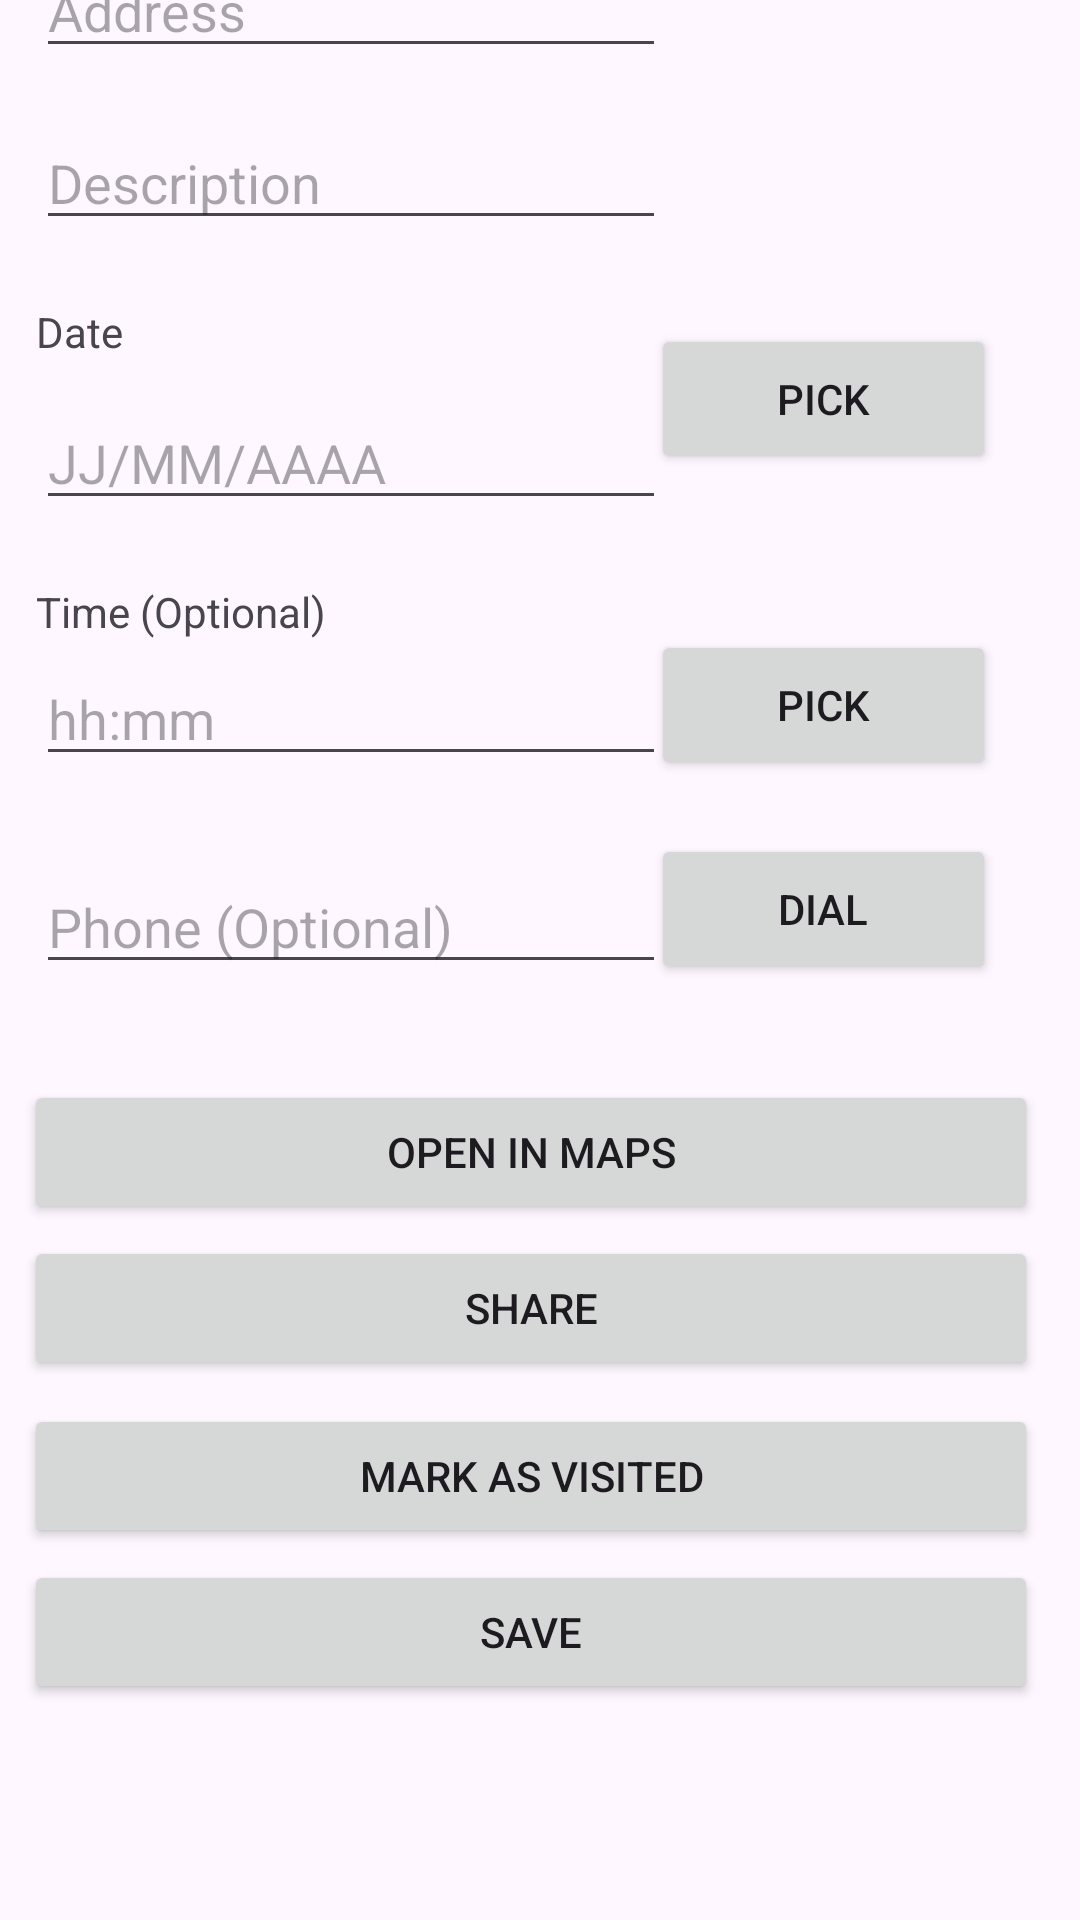

Reconstruct the res/layout file that produces this screen, plus the resources it refers to.
<!-- AndroidManifest.xml: application theme Theme.Trip_Organizer -->
<!-- res/layout/detail_place.xml -->
<?xml version="1.0" encoding="utf-8"?>
<androidx.constraintlayout.widget.ConstraintLayout xmlns:android="http://schemas.android.com/apk/res/android"
    xmlns:app="http://schemas.android.com/apk/res-auto"
    xmlns:tools="http://schemas.android.com/tools"
    android:layout_width="match_parent"
    android:layout_height="match_parent">

    <ImageView
        android:id="@+id/iv_place_photo"
        android:layout_width="140dp"
        android:layout_height="140dp"
        android:layout_marginStart="12dp"
        android:layout_marginBottom="712dp"
        android:scaleType="centerCrop"
        app:layout_constraintBottom_toBottomOf="parent"
        app:layout_constraintStart_toStartOf="parent"
        app:srcCompat="@drawable/ic_launcher_foreground"
        tools:srcCompat="@drawable/ic_launcher_foreground" />

    <Button
        android:id="@+id/btn_photo"
        android:layout_width="wrap_content"
        android:layout_height="wrap_content"
        android:layout_marginEnd="108dp"
        android:layout_marginBottom="724dp"
        android:text="@string/btn_place_select_photo"
        app:layout_constraintBottom_toBottomOf="parent"
        app:layout_constraintEnd_toEndOf="parent" />

    <EditText
        android:id="@+id/et_title"
        android:layout_width="wrap_content"
        android:layout_height="wrap_content"
        android:layout_marginEnd="28dp"
        android:layout_marginBottom="804dp"
        android:ems="10"
        android:hint="@string/hint_place_title"
        app:layout_constraintBottom_toBottomOf="parent"
        app:layout_constraintEnd_toEndOf="parent" />

    <EditText
        android:id="@+id/etm_adress"
        android:layout_width="wrap_content"
        android:layout_height="wrap_content"
        android:layout_marginStart="12dp"
        android:layout_marginBottom="16dp"
        android:ems="10"
        android:gravity="start|top"
        android:hint="@string/hint_place_address"
        android:inputType="textMultiLine"
        app:layout_constraintBottom_toTopOf="@+id/etm_desc"
        app:layout_constraintStart_toStartOf="parent" />

    <EditText
        android:id="@+id/etm_desc"
        android:layout_width="wrap_content"
        android:layout_height="wrap_content"
        android:layout_marginStart="12dp"
        android:layout_marginBottom="52dp"
        android:ems="10"
        android:gravity="start|top"
        android:hint="@string/hint_place_desc"
        app:layout_constraintBottom_toTopOf="@+id/et_date_place"
        app:layout_constraintStart_toStartOf="parent" />

    <Button
        android:id="@+id/btn_pick_time"
        android:layout_width="115dp"
        android:layout_height="50dp"
        android:layout_marginEnd="28dp"
        android:layout_marginBottom="380dp"
        android:text="@string/btn_pick"
        app:layout_constraintBottom_toBottomOf="parent"
        app:layout_constraintEnd_toEndOf="parent" />

    <EditText
        android:id="@+id/et_hour_place"
        android:layout_width="wrap_content"
        android:layout_height="wrap_content"
        android:layout_marginStart="12dp"
        android:layout_marginBottom="28dp"
        android:ems="10"
        android:hint="@string/hint_time"
        app:layout_constraintBottom_toTopOf="@+id/et_phone"
        app:layout_constraintStart_toStartOf="parent" />

    <TextView
        android:id="@+id/label_date"
        android:layout_width="wrap_content"
        android:layout_height="wrap_content"
        android:layout_marginStart="12dp"
        android:layout_marginBottom="12dp"
        android:text="@string/label_date"
        app:layout_constraintBottom_toTopOf="@+id/et_date_place"
        app:layout_constraintStart_toStartOf="parent" />

    <Button
        android:id="@+id/btn_dial"
        android:layout_width="115dp"
        android:layout_height="50dp"
        android:layout_marginEnd="28dp"
        android:layout_marginBottom="312dp"
        android:text="@string/btn_place_dial"
        app:layout_constraintBottom_toBottomOf="parent"
        app:layout_constraintEnd_toEndOf="parent" />

    <TextView
        android:id="@+id/label_time"
        android:layout_width="wrap_content"
        android:layout_height="wrap_content"
        android:layout_marginStart="12dp"
        android:layout_marginBottom="4dp"
        android:text="@string/label_time"
        app:layout_constraintBottom_toTopOf="@+id/et_hour_place"
        app:layout_constraintStart_toStartOf="parent" />

    <Button
        android:id="@+id/btn_share"
        android:layout_width="0dp"
        android:layout_height="wrap_content"
        android:layout_marginStart="8dp"
        android:layout_marginEnd="14dp"
        android:layout_marginBottom="180dp"
        android:text="@string/btn_place_share"
        app:layout_constraintBottom_toBottomOf="parent"
        app:layout_constraintEnd_toEndOf="parent"
        app:layout_constraintHorizontal_bias="0.0"
        app:layout_constraintStart_toStartOf="parent" />

    <Button
        android:id="@+id/btn_visited"
        android:layout_width="0dp"
        android:layout_height="wrap_content"
        android:layout_marginStart="8dp"
        android:layout_marginEnd="14dp"
        android:layout_marginBottom="124dp"
        android:text="@string/btn_place_visited"
        app:layout_constraintBottom_toBottomOf="parent"
        app:layout_constraintEnd_toEndOf="parent"
        app:layout_constraintHorizontal_bias="0.0"
        app:layout_constraintStart_toStartOf="parent" />

    <Button
        android:id="@+id/btn_map"
        android:layout_width="0dp"
        android:layout_height="wrap_content"
        android:layout_marginStart="8dp"
        android:layout_marginEnd="14dp"
        android:layout_marginBottom="232dp"
        android:text="@string/btn_place_open_maps"
        app:layout_constraintBottom_toBottomOf="parent"
        app:layout_constraintEnd_toEndOf="parent"
        app:layout_constraintHorizontal_bias="0.0"
        app:layout_constraintStart_toStartOf="parent" />

    <EditText
        android:id="@+id/et_date_place"
        android:layout_width="wrap_content"
        android:layout_height="wrap_content"
        android:layout_marginStart="12dp"
        android:layout_marginBottom="44dp"
        android:ems="10"
        android:hint="@string/hint_date"
        android:inputType="date"
        app:layout_constraintBottom_toTopOf="@+id/et_hour_place"
        app:layout_constraintStart_toStartOf="parent" />

    <Button
        android:id="@+id/btn_save_place"
        android:layout_width="0dp"
        android:layout_height="wrap_content"
        android:layout_marginStart="8dp"
        android:layout_marginEnd="14dp"
        android:layout_marginBottom="72dp"
        android:text="@string/btn_save"
        app:layout_constraintBottom_toBottomOf="parent"
        app:layout_constraintEnd_toEndOf="parent"
        app:layout_constraintHorizontal_bias="0.0"
        app:layout_constraintStart_toStartOf="parent" />

    <Button
        android:id="@+id/btn_pick_date"
        android:layout_width="115dp"
        android:layout_height="50dp"
        android:layout_marginEnd="28dp"
        android:layout_marginBottom="52dp"
        android:text="@string/btn_pick"
        app:layout_constraintBottom_toTopOf="@+id/btn_pick_time"
        app:layout_constraintEnd_toEndOf="parent" />

    <EditText
        android:id="@+id/et_phone"
        android:layout_width="wrap_content"
        android:layout_height="wrap_content"
        android:layout_marginStart="12dp"
        android:layout_marginBottom="312dp"
        android:ems="10"
        android:hint="@string/hint_place_phone"
        android:inputType="phone"
        app:layout_constraintBottom_toBottomOf="parent"
        app:layout_constraintStart_toStartOf="parent" />

</androidx.constraintlayout.widget.ConstraintLayout>
<!-- resources referenced by this layout -->
<resources>
  <string name="btn_pick">Pick</string>
  <string name="btn_place_dial">Dial</string>
  <string name="btn_place_open_maps">Open in Maps</string>
  <string name="btn_place_select_photo">Select Photo</string>
  <string name="btn_place_share">Share</string>
  <string name="btn_place_visited">Mark as Visited</string>
  <string name="btn_save">Save</string>
  <string name="hint_date">JJ/MM/AAAA</string>
  <string name="hint_place_address">Address</string>
  <string name="hint_place_desc">Description</string>
  <string name="hint_place_phone">Phone (Optional)</string>
  <string name="hint_place_title">Title</string>
  <string name="hint_time">hh:mm</string>
  <string name="label_date">Date</string>
  <string name="label_time">Time (Optional)</string>
  <style name="Theme.Trip_Organizer" parent="Base.Theme.Trip_Organizer" />
  <style name="Base.Theme.Trip_Organizer" parent="Theme.Material3.DayNight.NoActionBar">
          
          
      </style>
</resources>
